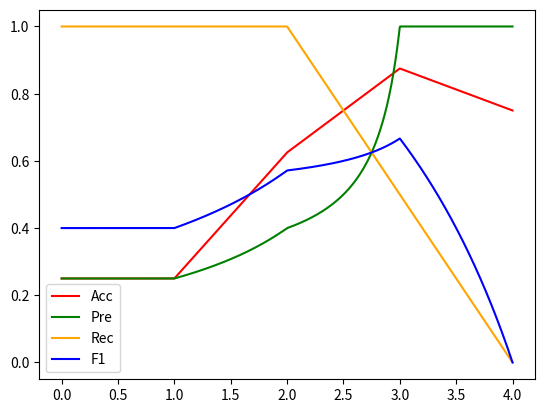

Recreate this plot in Python.
import matplotlib.pyplot as plt
import numpy as np


N=1024
pp = np.linspace( 0, 4, N)   
def a(x):
     if x<=1: return 1/4.0
     if 1<=x and x<=2: return (3/8)*x-1/8.0
     if 2<=x and x<=3: return x/4+1/8
     if 3<=x: return -x/8+5/4.0

def p(x):
     if x<=1: return 1/4
     if 1<=x and x<=2: return 2/(11-3*x)
     if 2<=x and x<=3: return (4-x)/(13-4*x)
     if 3<=x: return 1

def r(x):
     if x<=1: return 1
     if 1<=x and x<=2: return 1
     if 2<=x : return (4-x)/2.0
     

def f(x):
     if x<=1: return 2/5
     if 1<=x and x<=2: return 4/(13-3*x)
     if 2<=x and x<=3: return (8-2*x)/(15-4*x)
     if 3<=x: return (8-2*x)/(6-x)

plt.plot(pp,[a(pp[k]) for k in range(N)],color='red',label='Acc')
plt.plot(pp,[p(pp[k]) for k in range(N)],color='green',label='Pre')
plt.plot(pp,[r(pp[k]) for k in range(N)],color='orange',label='Rec')
plt.plot(pp,[f(pp[k]) for k in range(N)],color='blue',label='F1')
plt.legend()
plt.show()
